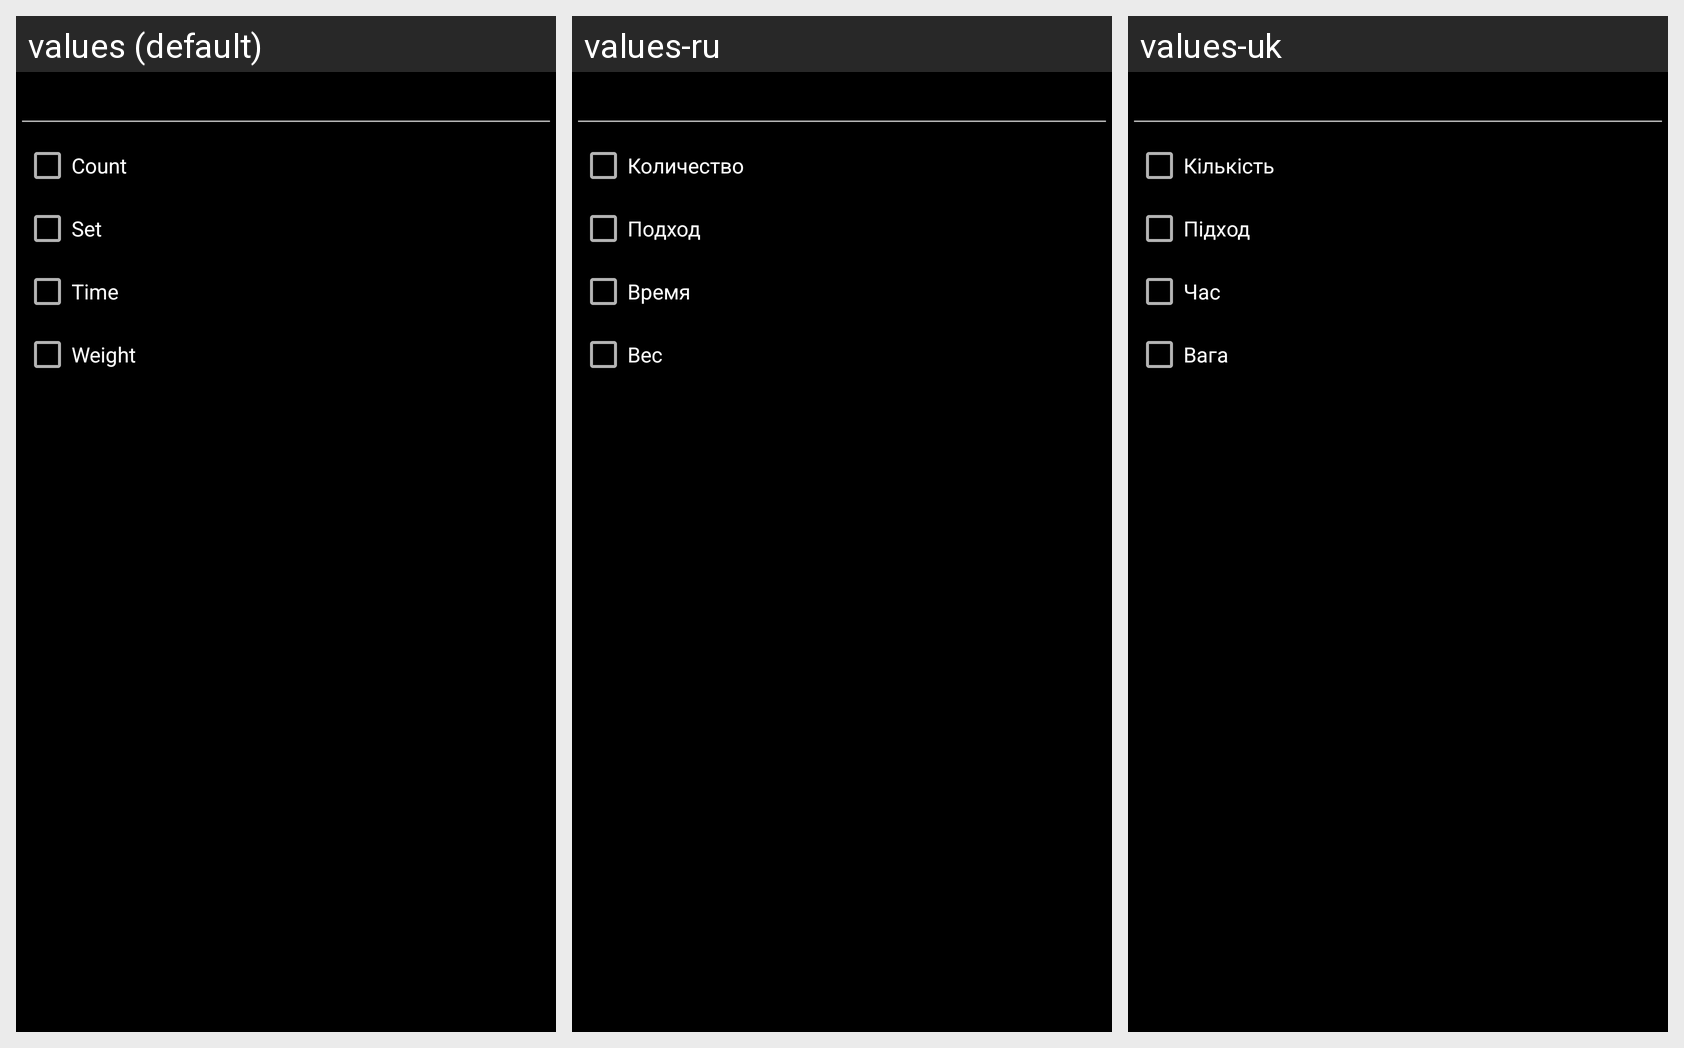

Locale-by-locale string values for the Android screen shown in this grid:
Android screen res/layout/fragment_exerc_edit.xml rendered under 3 locales, left to right: values (default), values-ru, values-uk. Device: Nexus 5 (rendered at 1080×1920; each locale shown at half size, 540×960, under a caption strip naming it); theme AppTheme.
Strings drawn on this screen, with the default value and each locale's value (text and hints the layout hard-codes, and strings that could not be matched under every locale, appear in the picture but are not listed):

title_iscnt
  values: Count
  values-ru: Количество
  values-uk: Кількість

title_isset
  values: Set
  values-ru: Подход
  values-uk: Підход

title_istim
  values: Time
  values-ru: Время
  values-uk: Час

title_iswgt
  values: Weight
  values-ru: Вес
  values-uk: Вага
